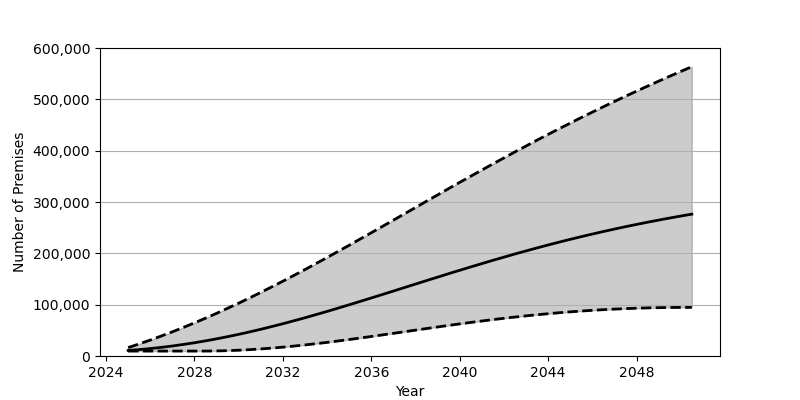

Data behind this chart, as committed beside it:
Date, Low, Base, High
2025-01-01, 9622, 10857, 16374
2025-07-01, 9622, 12484, 23534
2026-01-01, 9622, 14470, 31042
2026-07-01, 9622, 16811, 38909
2027-01-01, 9622, 19491, 47114
2027-07-01, 9622, 22497, 55646
2028-01-01, 9624, 25830, 64503
2028-07-01, 9640, 29478, 73669
2029-01-01, 9888, 33416, 83137
2029-07-01, 10438, 37657, 92899
2030-01-01, 11289, 42171, 102939
2030-07-01, 12398, 46973, 113264
2031-01-01, 13781, 52035, 123853
2031-07-01, 15414, 57333, 134685
2032-01-01, 17269, 62871, 145737
2032-07-01, 19324, 68613, 156998
2033-01-01, 21573, 74535, 168456
2033-07-01, 24005, 80632, 180076
2034-01-01, 26573, 86889, 191860
2034-07-01, 29290, 93273, 203774
2035-01-01, 32115, 99772, 215795
2035-07-01, 35033, 106370, 227918
2036-01-01, 38030, 113055, 240113
2036-07-01, 41082, 119778, 252369
2037-01-01, 44177, 126555, 264663
2037-07-01, 47285, 133343, 276986
2038-01-01, 50404, 140138, 289299
2038-07-01, 53497, 146912, 301596
2039-01-01, 56567, 153653, 313864
2039-07-01, 59588, 160347, 326088
2040-01-01, 62543, 166983, 338245
2040-07-01, 65415, 173540, 350324
2041-01-01, 68203, 180003, 362312
2041-07-01, 70887, 186358, 374198
2042-01-01, 73462, 192603, 385965
2042-07-01, 75905, 198730, 397623
2043-01-01, 78217, 204727, 409136
2043-07-01, 80388, 210583, 420512
2044-01-01, 82424, 216290, 431749
2044-07-01, 84308, 221842, 442826
2045-01-01, 86033, 227256, 453755
2045-07-01, 87596, 232493, 464529
2046-01-01, 89001, 237575, 475137
2046-07-01, 90257, 242515, 485589
2047-01-01, 91348, 247276, 495890
2047-07-01, 92282, 251885, 506019
2048-01-01, 93060, 256344, 515994
2048-07-01, 93684, 260638, 525820
2049-01-01, 94156, 264788, 535492
2049-07-01, 94483, 268786, 545012
2050-01-01, 94666, 272639, 554395
2050-07-01, 94742, 276355, 563628
